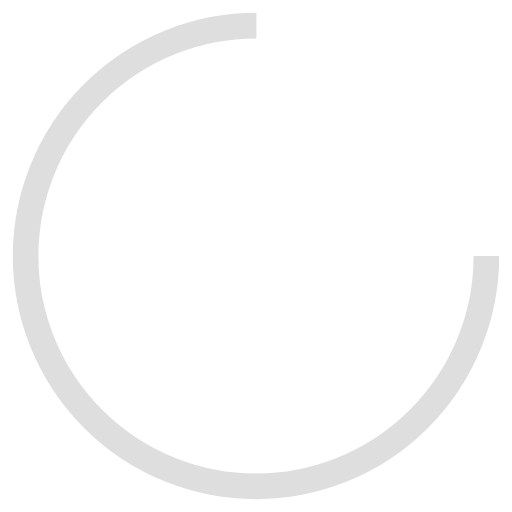
t = 0.00 s
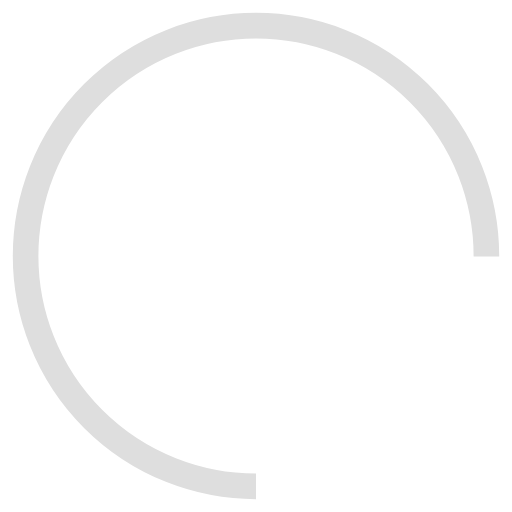
t = 0.25 s
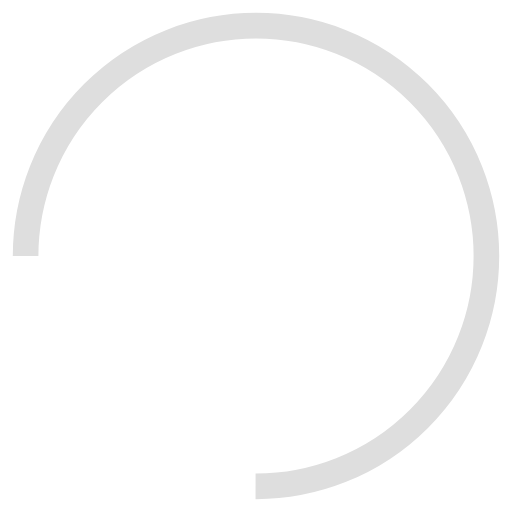
t = 0.50 s
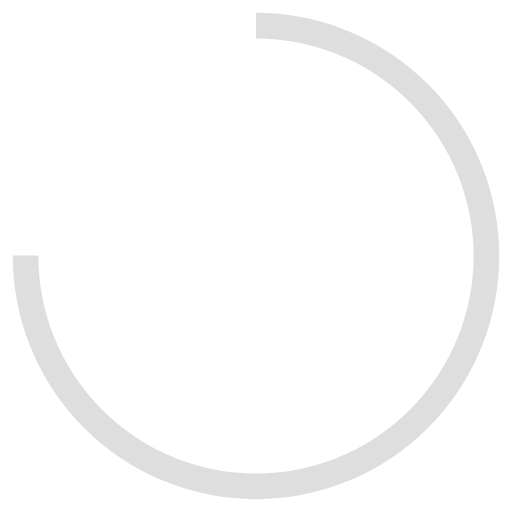
t = 0.75 s

The animated SVG that drew these frames (rendered in a browser with its animation timeline set to each time). Animation: 1 SMIL element (animateTransform=1); one cycle of 1.00 s, repeats indefinitely.

<?xml version="1.0" encoding="utf-8"?>
<svg xmlns="http://www.w3.org/2000/svg" xmlns:xlink="http://www.w3.org/1999/xlink" style="margin: auto; background: none; display: block; shape-rendering: auto;" width="88px" height="88px" viewBox="0 0 100 100" preserveAspectRatio="xMidYMid">
<circle cx="50" cy="50" fill="none" stroke="#dedede" stroke-width="5" r="45" stroke-dasharray="212.05750411731105 72.68583470577035">
  <animateTransform attributeName="transform" type="rotate" repeatCount="indefinite" dur="1s" values="0 50 50;360 50 50" keyTimes="0;1"></animateTransform>
</circle>
<!-- [ldio] generated by https://loading.io/ --></svg>
